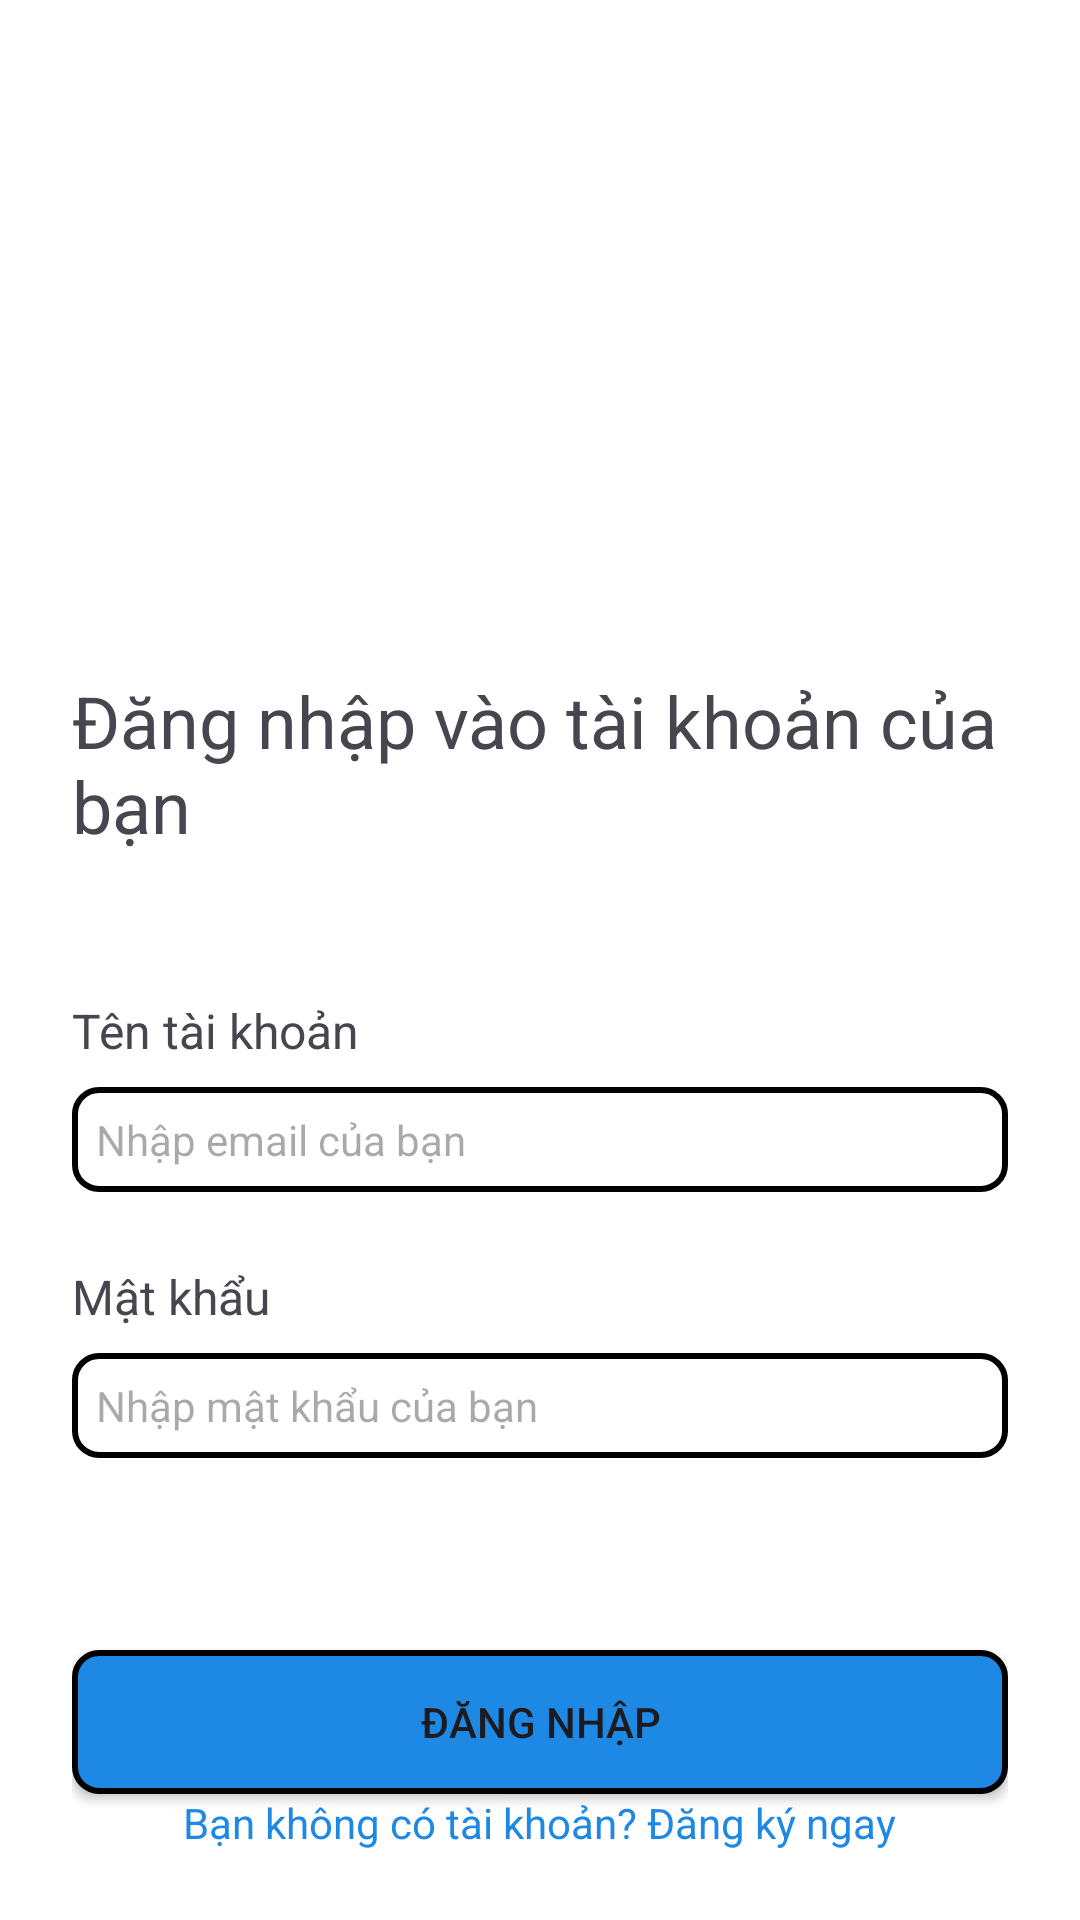

This screen was rendered from an Android layout file. Write that file and the resources it references.
<!-- AndroidManifest.xml: application theme Theme.Datn_tuan -->
<!-- res/layout/login_screen.xml -->
<LinearLayout xmlns:android="http://schemas.android.com/apk/res/android"
    xmlns:app="http://schemas.android.com/apk/res-auto"
    xmlns:tools="http://schemas.android.com/tools"
    android:layout_width="match_parent"
    android:layout_height="match_parent"
    android:gravity="center_horizontal"
    android:orientation="vertical"
    android:background="@color/white"
    android:padding="24dp">

    
    <ImageView
        android:layout_width="174dp"
        android:layout_height="200dp"
        android:contentDescription="@string/logo_login"
        android:src="@drawable/logo"
        app:tint="@color/primary" />

    
    <View
        android:layout_width="match_parent"
        android:layout_height="0dp"
        android:layout_weight="1" />
    <TextView
        android:layout_width="wrap_content"
        android:layout_height="wrap_content"
        android:text="@string/login_to_your_account"
        android:textSize="24sp" />

    
    <LinearLayout
        android:layout_width="match_parent"
        android:layout_height="wrap_content"
        android:layout_marginTop="48dp"
        android:orientation="vertical">

        <TextView
            android:layout_width="wrap_content"
            android:layout_height="wrap_content"
            android:text="@string/email"
            android:textSize="16sp" />

        <EditText
            android:id="@+id/emailEditText"
            android:padding="8dp"
            android:layout_width="match_parent"
            android:layout_height="35dp"
            android:layout_marginTop="8dp"
            android:textSize="14sp"
            android:background="@drawable/outline_input_border"
            android:hint="@string/enter_your_email"
            android:inputType="textEmailAddress" />
    </LinearLayout>

    
    <LinearLayout
        android:layout_width="match_parent"
        android:layout_height="wrap_content"
        android:layout_marginTop="24dp"
        android:orientation="vertical">

        <TextView
            android:layout_width="wrap_content"
            android:layout_height="wrap_content"
            android:text="@string/password"
            android:textSize="16sp" />

        <EditText
            android:id="@+id/passwordEditText"
            android:padding="8dp"
            android:layout_width="match_parent"
            android:layout_height="35dp"
            android:layout_marginTop="8dp"
            android:textSize="14sp"
            android:background="@drawable/outline_input_border"
            android:hint="@string/enter_your_password"
            android:inputType="textPassword" />
    </LinearLayout>

    

    <Button
        android:id="@+id/btn_login"
        android:layout_width="match_parent"
        android:layout_height="wrap_content"
        android:layout_marginTop="64dp"
        android:background="@drawable/button_style"
        android:text="@string/login"
        tools:ignore="OnClick" />

    <Space
        android:layout_width="0dp"
        android:layout_height="0dp"
        android:layout_weight="1" />

    
    <TextView
        android:layout_width="wrap_content"
        android:layout_height="wrap_content"
        android:layout_marginBottom="16dp"
        android:text="@string/don_t_have_an_account_create_account"
        android:textColor="@color/primary"
        android:textSize="14sp"
        tools:ignore="OnClick" />
</LinearLayout>
<!-- resources referenced by this layout -->
<resources>
  <color name="primary">#1E88E5</color>
  <color name="white">#FFFFFF</color>
  <!-- drawable button_style (drawable) -->
  <shape xmlns:android="http://schemas.android.com/apk/res/android">
      <solid android:color="@color/primary" />
      <stroke
          android:width="2dp"
  
          android:color="@color/black" />
      <corners android:radius="8dp" />
  </shape>
  <!-- drawable outline_input_border (drawable) -->
  <shape xmlns:android="http://schemas.android.com/apk/res/android">
      <solid android:color="@android:color/transparent" />
      <stroke
          android:width="2dp"
  
          android:color="@color/black" />
      <corners android:radius="8dp" />
  </shape>
  <string name="don_t_have_an_account_create_account">Bạn không có tài khoản? Đăng ký ngay</string>
  <string name="email">Tên tài khoản</string>
  <string name="enter_your_email">Nhập email của bạn</string>
  <string name="enter_your_password">Nhập mật khẩu của bạn</string>
  <string name="login">Đăng nhập</string>
  <string name="login_to_your_account">Đăng nhập vào tài khoản của bạn</string>
  <string name="logo_login">logo_login</string>
  <string name="password">Mật khẩu</string>
  <style name="Theme.Datn_tuan" parent="Base.Theme.Datn_tuan" />
  <color name="black">#FF000000</color>
  <style name="Base.Theme.Datn_tuan" parent="Theme.Material3.DayNight.NoActionBar">
          
          
      </style>
</resources>
